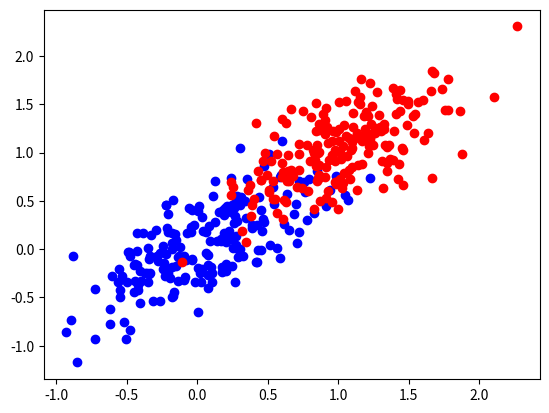
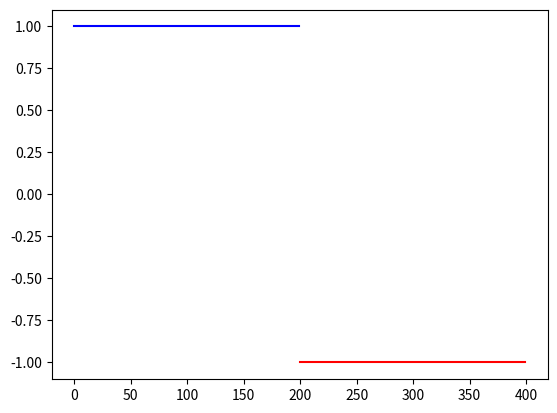

Write the Python code that produced these figures, in order. (Note: this script raises an exception after producing the figures.)
import numpy as np
import matplotlib
import matplotlib.pyplot as mplt
from scipy import linalg
from scipy import io

### Ordinary Least Squares
### SOLVES 2-CLASS LEAST SQUARES PROBLEM

### LOAD DATA ###
### IF LoadClasses IS True, THEN LOAD DATA FROM FILES ###
### OTHERSIE, RANDOMLY GENERATE DATA ###
LoadClasses    = False
TrainOutliers  = False
TestOutliers   = False
NOut           = 20
NSampsClass    = 200
NSamps         = 2*NSampsClass

if LoadClasses:
    
    ### GET FILENAMES %%%
    ### THESE ARE THE OPTIONS ###
    ### LinSepC1, LinSepC2,LinSepC2Outlier (Still Linearly Separable) ###
    ### NonLinSepC1, NonLinSepC2, NonLinSepC22 ###
    
    InFile1          = 'NonLinSepC1.mat'
    InFile2          = 'NonLinSepC22.mat'
    C1Dict           = io.loadmat(InFile1)
    C2Dict           = io.loadmat(InFile2)
    C1               = C1Dict['NonLinSepC1']
    C2               = C2Dict['NonLinSepC22']
    
    if TrainOutliers:
        ### Let's Make Some Noise ###
        Out1        = 2*np.random.rand(NOut,2)-0.5
        Out2        = 2*np.random.rand(NOut,2)-0.5
        C1          = np.concatenate((C1,Out1),axis=0)
        C2          = np.concatenate((C2,Out2),axis=0)
        NSampsClass = NSampsClass+NOut
        NSamps      = 2*NSampsClass
else:
    ### Randomly Generate Some Data
    ### Make a covariance using a diagonal array and rotation matrix
    pi      = 3.141592653589793
    Lambda1 = 0.25
    Lambda2 = 0.05
    DiagMat = np.array([[Lambda1, 0.0],[0.0, Lambda2]])
    RotMat  = np.array([[np.sin(pi/4), np.cos(pi/4)], [-np.cos(pi/4), np.sin(pi/4)]])
    mu1     = np.array([0,0])
    mu2     = np.array([1,1])
    Sigma   = np.dot(np.dot(RotMat.T, DiagMat), RotMat)
    C1      = np.random.multivariate_normal(mu1, Sigma, NSampsClass)
    C2      = np.random.multivariate_normal(mu2, Sigma, NSampsClass)
    print(Sigma)
    print(C1.shape)
    print(C2.shape)

### PLOT DATA ###
matplotlib.pyplot.figure(1)
matplotlib.pyplot.plot(C1[:NSampsClass, 0], C1[:NSampsClass, 1], 'bo')
matplotlib.pyplot.plot(C2[:NSampsClass, 0], C2[:NSampsClass, 1], 'ro')
matplotlib.pyplot.show()

### SET UP TARGET OUTPUTS ###
TargetOutputs          = np.ones((NSamps,1))
TargetOutputs[NSampsClass:NSamps] = -TargetOutputs[NSampsClass:NSamps]

### PLOT TARGET OUTPUTS ###
matplotlib.pyplot.figure(2)
matplotlib.pyplot.plot(range(NSampsClass),         TargetOutputs[range(NSampsClass)],   'b-')
matplotlib.pyplot.plot(range(NSampsClass, NSamps), TargetOutputs[range(NSampsClass, NSamps)], 'r-')
matplotlib.pyplot.show()

### FIND LEAST SQUARES SOLUTION ###
AllSamps     = np.concatenate((C1,C2),axis=0)
AllSampsBias = np.concatenate((AllSamps, np.ones((NSamps,1))), axis=1)
Pseudo       = linalg.pinv2(AllSampsBias)
w            = Pseudo.dot(TargetOutputs)

w

### COMPUTE OUTPUTS ON TRAINING DATA ###
y = AllSampsBias.dot(w)

### PLOT OUTPUTS FROM TRAINING DATA ###
matplotlib.pyplot.figure(3)
matplotlib.pyplot.plot(range(NSamps), y, 'm')
matplotlib.pyplot.plot(range(NSamps),np.zeros((NSamps,1)), 'b')
matplotlib.pyplot.plot(range(NSamps), TargetOutputs, 'k')
matplotlib.pyplot.title('TrainingOutputs (Magenta) vs Desired Outputs (Black)')
matplotlib.pyplot.show()

### CALCULATE AND PLOT LINEAR DISCRIMINANT ###
Slope     = -w[1]/w[0]
Intercept = -w[2]/w[0]
Domain    = np.linspace(-1.1, 1.1, 60)
Disc      = Slope*Domain+Intercept

matplotlib.pyplot.figure(4)
matplotlib.pyplot.plot(C1[:NSampsClass, 0], C1[:NSampsClass, 1], 'bo')
matplotlib.pyplot.plot(C2[:NSampsClass, 0], C2[:NSampsClass, 1], 'ro')
matplotlib.pyplot.plot(Domain, Disc, 'k-')
matplotlib.pyplot.ylim([-1.1,1.3])
matplotlib.pyplot.title('Ordinary Least Squares')
matplotlib.pyplot.show()

RegConst      = 0.1
AllSampsBias  = np.concatenate((AllSamps, np.ones((NSamps,1))), axis=1)
AllSampsBiasT = AllSampsBias.T
XtX           = AllSampsBiasT.dot(AllSampsBias)
AllSampsReg   = XtX + RegConst*np.eye(3)
Pseudo        = linalg.pinv2(AllSampsReg)
wr            = Pseudo.dot(AllSampsBiasT.dot(TargetOutputs))

Slope     = -wr[1]/wr[0]
Intercept = -wr[2]/wr[0]
Domain    = np.linspace(-1.1, 1.1, 60)
Disc      = Slope*Domain+Intercept

matplotlib.pyplot.figure(5)
matplotlib.pyplot.plot(C1[:NSampsClass, 0], C1[:NSampsClass, 1], 'bo')
matplotlib.pyplot.plot(C2[:NSampsClass, 0], C2[:NSampsClass, 1], 'ro')
matplotlib.pyplot.plot(Domain, Disc, 'k-')
matplotlib.pyplot.ylim([-1.1,1.3])
matplotlib.pyplot.title('Ridge Regression')
matplotlib.pyplot.show()

### COMPUTE OUTPUTS ON TRAINING DATA ###
yr = AllSampsBias.dot(wr)

### PLOT OUTPUTS FROM TRAINING DATA ###
matplotlib.pyplot.figure(6)
matplotlib.pyplot.plot(range(NSamps), yr, 'm')
matplotlib.pyplot.plot(range(NSamps),np.zeros((NSamps,1)), 'b')
matplotlib.pyplot.plot(range(NSamps), TargetOutputs, 'k')
matplotlib.pyplot.title('TrainingOutputs (Magenta) vs Desired Outputs (Black)')
matplotlib.pyplot.show()

y1 = y[range(NSampsClass)]
y2 = y[range(NSampsClass, NSamps)]
Corr1 = np.sum([y1>0])
Corr2 = np.sum([y2<0])

y1r = yr[range(NSampsClass)]
y2r = yr[range(NSampsClass, NSamps)]
Corr1r = np.sum([y1r>0])
Corr2r = np.sum([y2r<0])

print('Result for Ordinary Least Squares')
CorrClassRate=(Corr1+Corr2)/NSamps
print(Corr1 + Corr2, 'Correctly Classified for a ', round(100*CorrClassRate), '% Correct Classification \n')

print('Result for Ridge Regression')
CorrClassRater=(Corr1r+Corr2r)/NSamps
print(Corr1r + Corr2r, 'Correctly Classified for a ', round(100*CorrClassRater), '% Correct Classification \n')

### Make Confusion Matrices ###
NumClasses = 2;
Cm         = np.zeros((NumClasses,NumClasses))
Cm[(0,0)]  = Corr1/NSampsClass
Cm[(0,1)]  = (NSampsClass-Corr1)/NSampsClass
Cm[(1,0)]  = (NSampsClass-Corr2)/NSampsClass
Cm[(1,1)]  = Corr2/NSampsClass
Cm           = np.round(100*Cm)
print('Confusion Matrix for OLS Regression \n', Cm, '\n')

Cm           = np.zeros((NumClasses,NumClasses))
Cm[(0,0)]    = Corr1r/NSampsClass
Cm[(0,1)]    = (NSampsClass-Corr1r)/NSampsClass
Cm[(1,0)]    = (NSampsClass-Corr2r)/NSampsClass
Cm[(1,1)]    = Corr2r/NSampsClass
Cm           = np.round(100*Cm)
print('Confusion Matrix for Ridge Regression \n', Cm, '\n')

